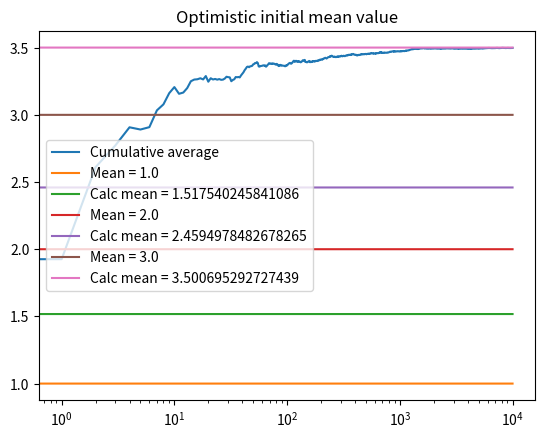

Write the Python code that produced this figure.
"""
	Author: Luis_C-137
	UCB1 exaple
"""
import math
import numpy as np
import matplotlib.pyplot as plt

class Bandit:
	def __init__(self,m):
		self.m = m
		self.mean = 0
		self.N = 0

	def pull(self):
		return np.random.rand() + self.m

	def update(self, x):
		self.N += 1
		self.mean = (1 -1.0/self.N) * self.mean + 1.0 / self.N * x

	def getUCB1(self,n):
		return self.mean + math.sqrt(2 * math.log(n) / (self.N + 0.00000001))

def run_experiment(m1,m2,m3,N):
	bandits = [Bandit(m1), Bandit(m2), Bandit(m3)]

	data = np.empty(N)

	for i in range(N):
		j = np.argmax([b.getUCB1(i+1) for b in bandits])
		x = bandits[j].pull()
		bandits[j].update(x)

		# for the plot
		data[i] = x
	cumulative_average = np.cumsum(data) / (np.arange(N) + 1)

	# plot moving average ctr
	plt.title('Optimistic initial mean value')
	plt.plot(cumulative_average,label = 'Cumulative average')
	for b in bandits:
		plt.plot(np.ones(N) * b.m,label = 'Mean = ' + str(b.m))
		plt.plot(np.ones(N) * b.mean,label = 'Calc mean = ' + str(b.mean))
	plt.legend()
	plt.xscale('log')
	plt.show()


def main():
	print("\n\n---------------------")
	print("And so it begins...\n\n\n")
	run_experiment(1.0,2.0,3.0,10000)

if __name__ == '__main__':
	main()
else:
	print("Importing module {} may not be useful".format(__name__))